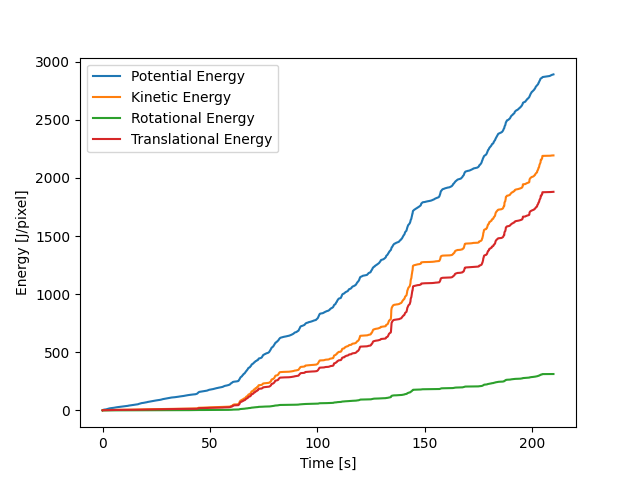

The file beside this chart, header and first rows:
, E_pot_sum, E_rot_sum, E_trans_sum, E_kin_sum, cum_E_pot, cum_E_kin, cum_E_rot, cum_E_trans
0, 1.253, 0.2153, 1.049, 1.264, 1.253, 1.264, 0.2153, 1.049
1, 0.9547, 0.12, 0.5917, 0.7117, 2.208, 1.976, 0.3352, 1.64
2, 0.5492, 0.03828, 0.2001, 0.2384, 2.757, 2.214, 0.3735, 1.84
3, 0.2225, 0.007783, 0.04855, 0.05633, 2.979, 2.27, 0.3813, 1.889
4, 0.0623, 0.002041, 0.01312, 0.01516, 3.042, 2.285, 0.3833, 1.902
5, 0.04508, 0.001386, 0.00761, 0.008996, 3.087, 2.294, 0.3847, 1.91
6, 0.05255, 0.0008909, 0.0051, 0.005991, 3.139, 2.3, 0.3856, 1.915
7, 0.03607, 0.0004146, 0.00237, 0.002785, 3.175, 2.303, 0.386, 1.917
8, 0.02383, 0.0004579, 0.002674, 0.003132, 3.199, 2.306, 0.3865, 1.92
9, 0.03978, 0.001526, 0.007857, 0.009383, 3.239, 2.316, 0.388, 1.928
10, 0.06202, 0.002636, 0.01305, 0.01569, 3.301, 2.331, 0.3906, 1.941
11, 0.07799, 0.002612, 0.01273, 0.01534, 3.379, 2.347, 0.3932, 1.954
12, 0.08191, 0.001634, 0.008535, 0.01017, 3.461, 2.357, 0.3949, 1.962
13, 0.09685, 0.001684, 0.008541, 0.01022, 3.558, 2.367, 0.3966, 1.971
14, 0.1064, 0.001811, 0.009136, 0.01095, 3.664, 2.378, 0.3984, 1.98
15, 0.1189, 0.002028, 0.0105, 0.01252, 3.783, 2.391, 0.4004, 1.99
16, 0.1409, 0.002934, 0.01644, 0.01938, 3.924, 2.41, 0.4033, 2.007
17, 0.1602, 0.00422, 0.02477, 0.02899, 4.084, 2.439, 0.4075, 2.031
18, 0.1616, 0.004791, 0.02901, 0.0338, 4.246, 2.473, 0.4123, 2.06
19, 0.1475, 0.004142, 0.02577, 0.02991, 4.393, 2.503, 0.4165, 2.086
20, 0.1355, 0.003145, 0.01966, 0.0228, 4.529, 2.526, 0.4196, 2.106
21, 0.1385, 0.002736, 0.01606, 0.0188, 4.667, 2.544, 0.4224, 2.122
22, 0.1495, 0.002833, 0.01509, 0.01792, 4.817, 2.562, 0.4252, 2.137
23, 0.1471, 0.002778, 0.01404, 0.01681, 4.964, 2.579, 0.428, 2.151
24, 0.1216, 0.002118, 0.01045, 0.01257, 5.085, 2.592, 0.4301, 2.162
25, 0.08681, 0.001378, 0.006827, 0.008206, 5.172, 2.6, 0.4315, 2.168
26, 0.0636, 0.0009646, 0.004961, 0.005926, 5.236, 2.606, 0.4324, 2.173
27, 0.06235, 0.000807, 0.004365, 0.005172, 5.298, 2.611, 0.4332, 2.178
28, 0.08498, 0.00108, 0.005698, 0.006778, 5.383, 2.618, 0.4343, 2.183
29, 0.1176, 0.001595, 0.008405, 0.01, 5.501, 2.628, 0.4359, 2.192
30, 0.1381, 0.00204, 0.01102, 0.01306, 5.639, 2.641, 0.438, 2.203
31, 0.1366, 0.002016, 0.01106, 0.01307, 5.776, 2.654, 0.44, 2.214
32, 0.1145, 0.001473, 0.008195, 0.009669, 5.89, 2.664, 0.4414, 2.222
33, 0.08251, 0.0007833, 0.004519, 0.005302, 5.973, 2.669, 0.4422, 2.227
34, 0.06314, 0.0006531, 0.004435, 0.005088, 6.036, 2.674, 0.4429, 2.231
35, 0.07028, 0.001232, 0.008138, 0.00937, 6.106, 2.683, 0.4441, 2.239
36, 0.09647, 0.002283, 0.01343, 0.01572, 6.202, 2.699, 0.4464, 2.253
37, 0.1093, 0.002868, 0.01585, 0.01872, 6.312, 2.718, 0.4493, 2.268
38, 0.08965, 0.001937, 0.0105, 0.01244, 6.401, 2.73, 0.4512, 2.279
39, 0.05642, 0.0008709, 0.004625, 0.005496, 6.458, 2.736, 0.4521, 2.284
40, 0.03503, 0.0006218, 0.003284, 0.003906, 6.493, 2.74, 0.4527, 2.287
41, 0.03008, 0.0007016, 0.004028, 0.004729, 6.523, 2.744, 0.4534, 2.291
42, 0.057, 0.001167, 0.007214, 0.00838, 6.58, 2.753, 0.4546, 2.298
43, 0.08992, 0.001947, 0.0126, 0.01454, 6.67, 2.767, 0.4565, 2.311
44, 0.105, 0.002381, 0.01533, 0.01771, 6.775, 2.785, 0.4589, 2.326
45, 0.09424, 0.002164, 0.013, 0.01517, 6.869, 2.8, 0.4611, 2.339
46, 0.06328, 0.001444, 0.007903, 0.009346, 6.932, 2.809, 0.4625, 2.347
47, 0.02107, 0.0007453, 0.003914, 0.004659, 6.953, 2.814, 0.4632, 2.351
48, 0.02064, 0.0004367, 0.002558, 0.002995, 6.974, 2.817, 0.4637, 2.353
49, 0.03052, 0.0006339, 0.004196, 0.00483, 7.005, 2.822, 0.4643, 2.358
50, 0.01977, 0.0009609, 0.007259, 0.00822, 7.024, 2.83, 0.4653, 2.365
51, 0.02095, 0.001117, 0.009208, 0.01032, 7.045, 2.84, 0.4664, 2.374
52, 0.04222, 0.001014, 0.008218, 0.009232, 7.088, 2.85, 0.4674, 2.382
53, 0.03957, 0.0006238, 0.004579, 0.005203, 7.127, 2.855, 0.468, 2.387
54, 0.02297, 0.00029, 0.001772, 0.002062, 7.15, 2.857, 0.4683, 2.389
55, 0.02356, 0.0001774, 0.001083, 0.001261, 7.174, 2.858, 0.4685, 2.39
56, 0.02209, 0.0001502, 0.001103, 0.001253, 7.196, 2.859, 0.4686, 2.391
57, 0.01537, 0.0001085, 0.0007406, 0.0008491, 7.211, 2.86, 0.4688, 2.392
58, 0.01244, 9.007997885580066e-05, 0.0005789, 0.000669, 7.224, 2.861, 0.4688, 2.392
59, 0.01297, 9.621031101124631e-05, 0.0006914, 0.0007876, 7.237, 2.862, 0.4689, 2.393
... 12,517 more rows
